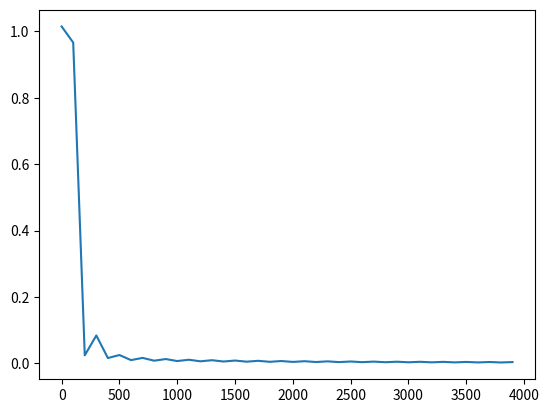

Write the Python code that produced this figure.
import matplotlib.pyplot as plt
import numpy

cost=[1.0144926, 0.96602422, 0.024328001, 0.084135853, 0.016160158, 0.025197307, 0.009908339, 0.01657806, 0.0081786923, 0.013121139, 0.0070881136, 0.011028621, 0.0063030426, 0.0096297041, 0.0056963619, 0.0085926503, 0.005211385, 0.0077778683, 0.0048120469, 0.0071275895, 0.0044746906, 0.006589605, 0.004183189, 0.006135819, 0.0039332267, 0.0057431147, 0.0037121987, 0.0054046381, 0.0035161029, 0.0051041786, 0.0033395544, 0.0048419037, 0.0031820005, 0.0046072733, 0.0030369759, 0.0043934993, 0.0029067376, 0.0042033275, 0.0027854857, 0.0040287729]



x = range(0,100*len(cost),100)

plt.plot(x,cost)
plt.show()
